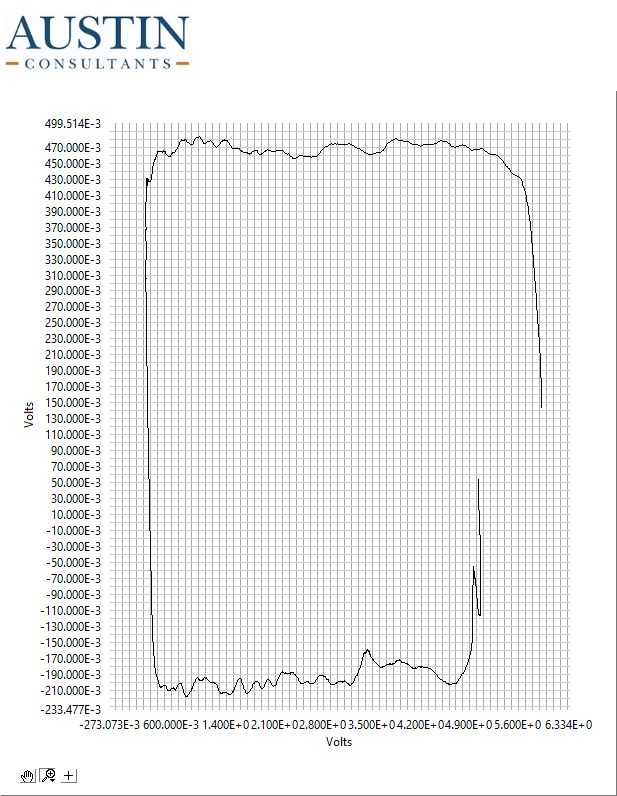

Data behind this chart, as committed beside it:
5.926, 0.148
5.926, 0.148
5.926, 0.147
5.926, 0.147
5.926, 0.147
5.926, 0.147
5.926, 0.147
5.926, 0.147
5.926, 0.146
5.925, 0.147
5.925, 0.148
5.925, 0.148
5.926, 0.147
5.926, 0.147
5.926, 0.147
5.926, 0.147
5.926, 0.147
5.926, 0.147
5.926, 0.148
5.926, 0.147
5.926, 0.147
5.926, 0.147
5.926, 0.147
5.926, 0.147
5.926, 0.147
5.925, 0.147
5.925, 0.147
5.925, 0.147
5.925, 0.147
5.925, 0.148
5.925, 0.149
5.926, 0.149
5.926, 0.149
5.925, 0.149
5.926, 0.149
5.926, 0.149
5.926, 0.149
5.925, 0.149
5.925, 0.149
5.925, 0.149
5.925, 0.149
5.926, 0.149
5.926, 0.148
5.925, 0.148
5.926, 0.149
5.925, 0.149
5.925, 0.149
5.925, 0.149
5.925, 0.149
5.925, 0.149
5.925, 0.149
5.926, 0.149
5.926, 0.149
5.926, 0.149
5.926, 0.149
5.926, 0.149
5.926, 0.149
5.926, 0.149
5.926, 0.148
5.926, 0.148
5.926, 0.148
... 2,289 more rows
